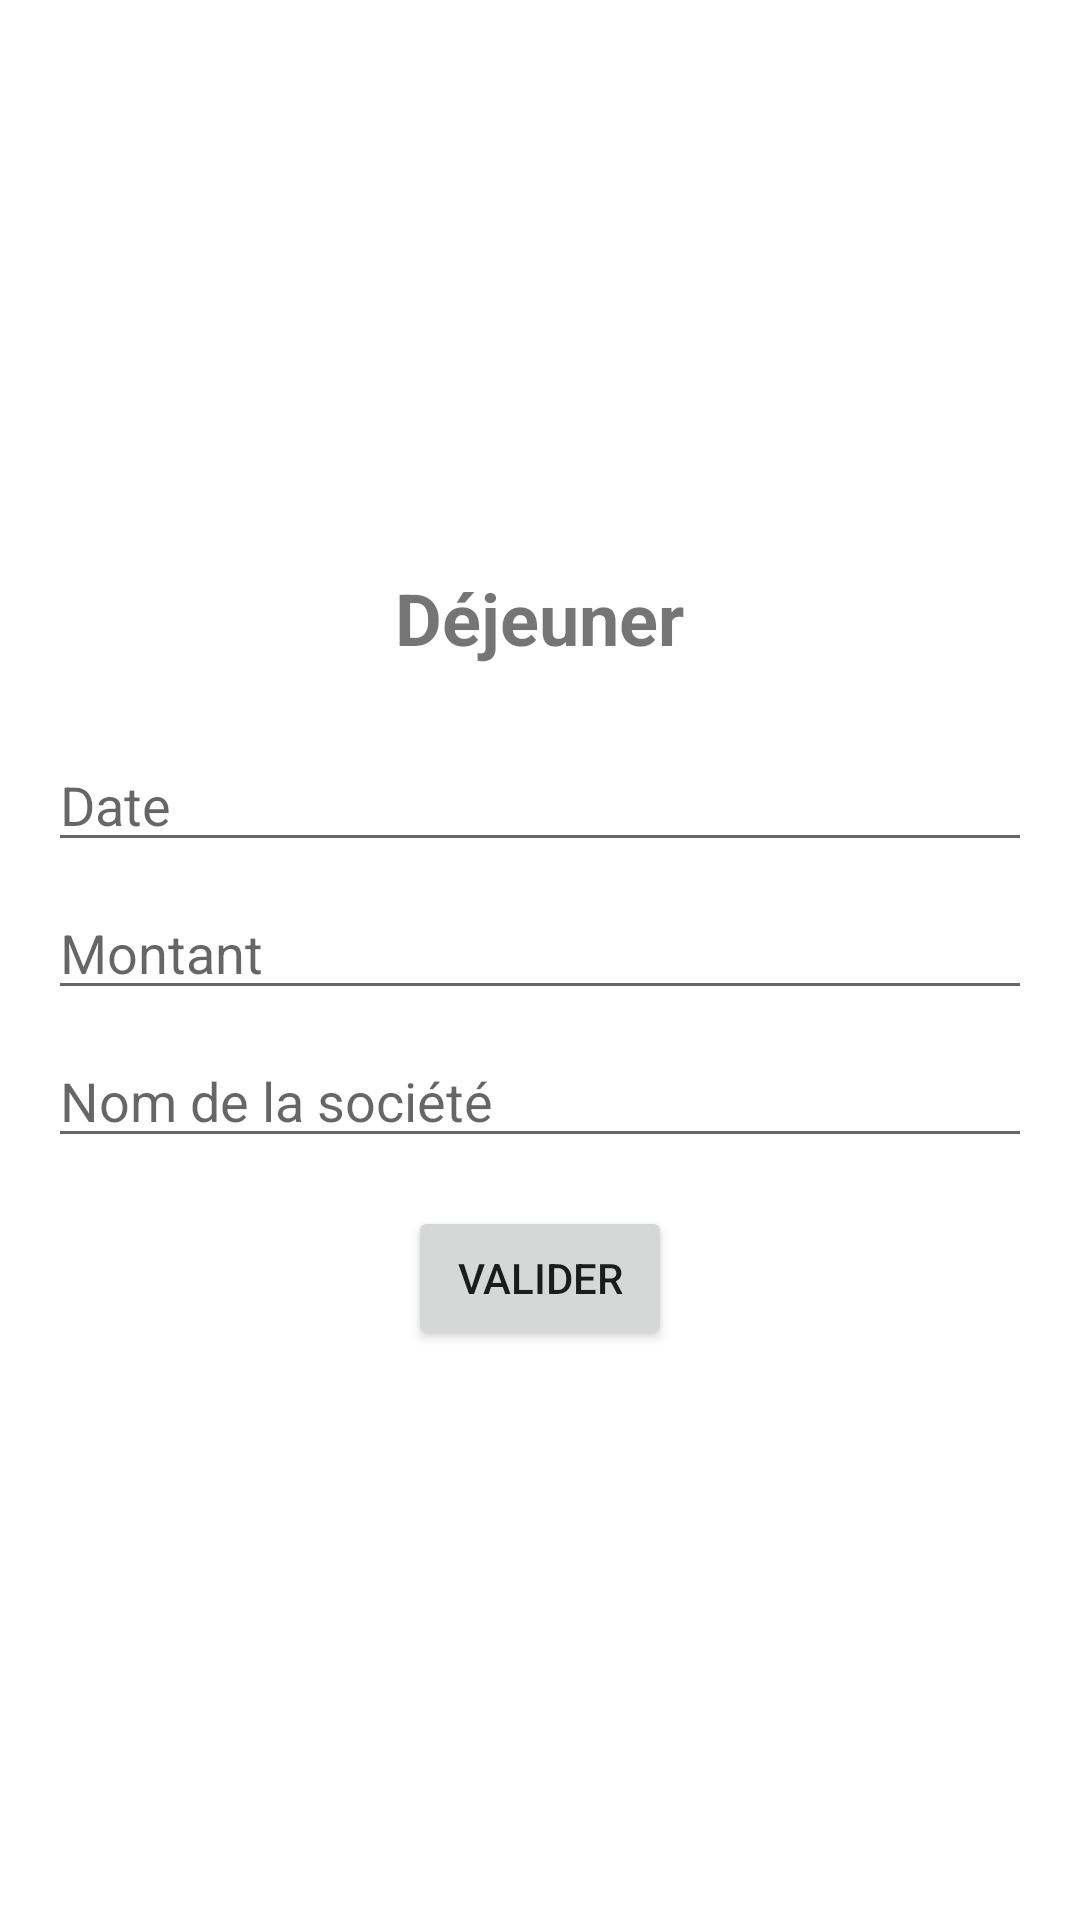

Android layout source for this screen:
<!-- AndroidManifest.xml: application theme Theme.NoteDeFrais -->
<!-- res/layout/activity_dejeuner.xml -->
<?xml version="1.0" encoding="utf-8"?>
<LinearLayout xmlns:android="http://schemas.android.com/apk/res/android"
    xmlns:tools="http://schemas.android.com/tools"
    android:layout_width="match_parent"
    android:layout_height="match_parent"
    android:padding="16dp"
    android:gravity="center"
    android:orientation="vertical"
    tools:context=".DejeunerActivity">

    <TextView
        android:id="@+id/textTitleD"
        android:layout_width="wrap_content"
        android:layout_height="wrap_content"
        android:text="@string/dejeunerTitle"
        android:textSize="24sp"
        android:textStyle="bold"
        android:layout_marginBottom="16dp"/>

    <EditText
        android:id="@+id/editDateD"
        android:layout_width="match_parent"
        android:layout_height="wrap_content"
        android:hint="@string/dejeunerDate"
        android:inputType="date"
        android:layout_marginTop="8dp"/>

    <EditText
        android:id="@+id/editMontantD"
        android:layout_width="match_parent"
        android:layout_height="wrap_content"
        android:hint="@string/dejeunerMontant"
        android:layout_marginTop="8dp"/>

    <EditText
        android:id="@+id/editNomSocieteD"
        android:layout_width="match_parent"
        android:layout_height="wrap_content"
        android:hint="@string/dejeunerNomSociete"
        android:layout_marginTop="8dp"/>
    <Button
        android:id="@+id/btnSaveD"
        android:layout_width="wrap_content"
        android:layout_height="wrap_content"
        android:text="@string/saveD"
        android:layout_marginTop="16dp"/>
</LinearLayout>
<!-- resources referenced by this layout -->
<resources>
  <string name="dejeunerDate">Date</string>
  <string name="dejeunerMontant">Montant</string>
  <string name="dejeunerNomSociete">Nom de la société</string>
  <string name="dejeunerTitle">Déjeuner</string>
  <string name="saveD">Valider</string>
  <style name="Theme.NoteDeFrais" parent="Theme.MaterialComponents.DayNight.DarkActionBar">
          
          <item name="colorPrimary">@color/purple_500</item>
          <item name="colorPrimaryVariant">@color/purple_700</item>
          <item name="colorOnPrimary">@color/white</item>
          
          <item name="colorSecondary">@color/teal_200</item>
          <item name="colorSecondaryVariant">@color/teal_700</item>
          <item name="colorOnSecondary">@color/black</item>
          
          <item name="android:statusBarColor">?attr/colorPrimaryVariant</item>
          
      </style>
  <!-- not gathered from this repository: default colours our renderer supplied (Android Studio template values) -->
  <color name="purple_500">#FF6200EE</color>
  <color name="purple_700">#FF3700B3</color>
  <color name="teal_200">#FF03DAC5</color>
  <color name="teal_700">#FF018786</color>
  <color name="black">#FF000000</color>
  <color name="white">#FFFFFFFF</color>
</resources>
